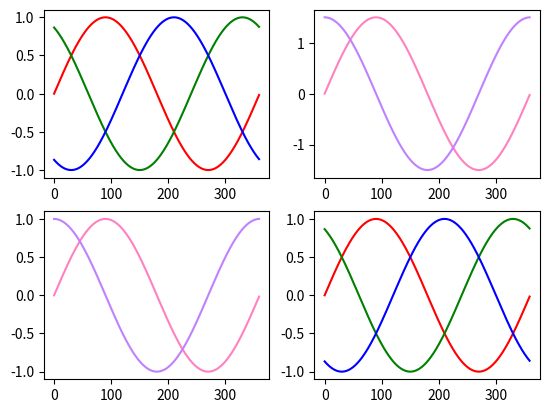

Here is the Python script that generated this plot:
import numpy as np
import matplotlib.pyplot as plt

alphad = np.arange(0, 360, 1)
alpha = np.deg2rad(alphad)

a = np.sin(alpha)
b = np.sin(alpha + (2 / 3) * np.pi)
c = np.sin(alpha - (2 / 3) * np.pi)

va1 = (3 / 2) * a
vb1 = (np.sqrt(3) / 2) * a + np.sqrt(3) * b

va2 = va1 * (2 / 3)
vb2 = vb1 * (2 / 3)
#va2 = a # va1 * (2 / 3)
#vb2 = (np.sqrt(3) / 3) * (a + 2 * b) # vb1 * (2 / 3)
#vb2 = 0.57735026919 * a + 1.15470053838 * b

ta = va2
tb = vb2 * (3 / 2 / np.sqrt(3)) - (1 / 2) * va2
#tb = vb2 * 0.8660254039 - 0.5 * va2
tc = -(ta + tb)

plt.figure(1)
plt.subplot(221)
plt.plot(alphad, a, color="r", label="a")
plt.plot(alphad, b, color="g", label="b")
plt.plot(alphad, c, color="b", label="c")

plt.subplot(222)
plt.plot(alphad, va1, color="#ff81c0", label="va")
plt.plot(alphad, vb1, color="#c081ff", label="vb")

plt.subplot(223)
plt.plot(alphad, va2, color="#ff81c0", label="va")
plt.plot(alphad, vb2, color="#c081ff", label="vb")

plt.subplot(224)
plt.plot(alphad, ta, color="r", label="a")
plt.plot(alphad, tb, color="g", label="b")
plt.plot(alphad, tc, color="b", label="c")

plt.show()
